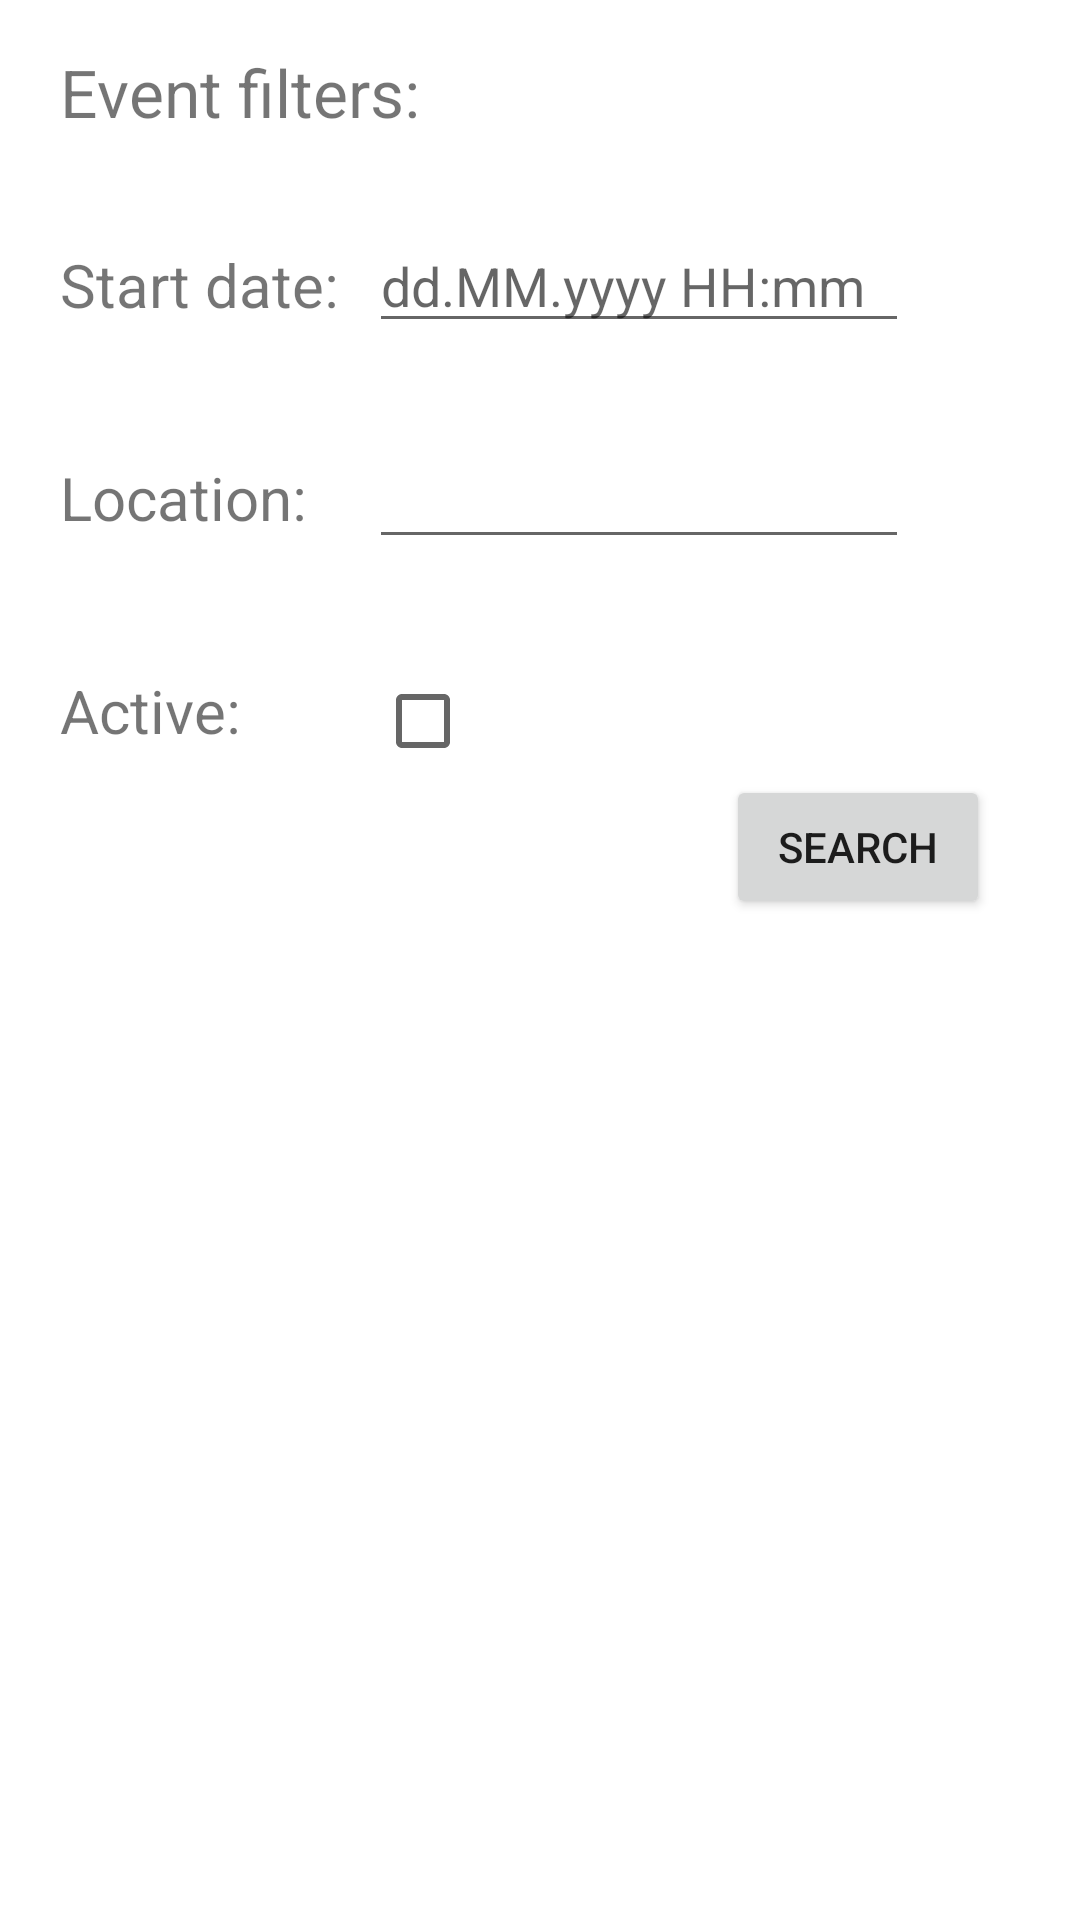

Here is an Android app screen rendered from its layout file. Give the layout XML and the strings, colors and styles it references.
<!-- AndroidManifest.xml: application theme Theme.TicketOffice -->
<!-- res/layout/fragment_dialog_events.xml -->
<?xml version="1.0" encoding="utf-8"?>
<androidx.constraintlayout.widget.ConstraintLayout xmlns:android="http://schemas.android.com/apk/res/android"
    xmlns:app="http://schemas.android.com/apk/res-auto"
    xmlns:tools="http://schemas.android.com/tools"
    android:layout_width="match_parent"
    android:layout_height="wrap_content"
    tools:context=".fragments.DialogNotificationsFragment">

    <CheckBox
        android:id="@+id/dialog_events_active_cb"
        android:layout_width="35dp"
        android:layout_height="36dp"
        android:layout_marginStart="44dp"
        android:layout_marginTop="36dp"
        app:layout_constraintEnd_toEndOf="parent"
        app:layout_constraintHorizontal_bias="0.0"
        app:layout_constraintStart_toEndOf="@+id/events_fragment_active_tv"
        app:layout_constraintTop_toBottomOf="@+id/events_fragment_location_et" />

    <TextView
        android:id="@+id/events_fragment_active_tv"
        android:layout_width="61dp"
        android:layout_height="31dp"
        android:layout_marginStart="20dp"
        android:layout_marginTop="40dp"
        android:text="@string/events_fragment_active_tv"
        android:textSize="20sp"
        app:layout_constraintStart_toStartOf="parent"
        app:layout_constraintTop_toBottomOf="@+id/events_fragment_location_tv" />

    <TextView
        android:id="@+id/events_fragment_location_tv"
        android:layout_width="85dp"
        android:layout_height="31dp"
        android:layout_marginStart="20dp"
        android:layout_marginTop="40dp"
        android:text="@string/events_fragment_location_tv"
        android:textSize="20sp"
        app:layout_constraintStart_toStartOf="parent"
        app:layout_constraintTop_toBottomOf="@+id/events_fragment_start_date_tv" />

    <TextView
        android:id="@+id/events_fragment_title"
        android:layout_width="wrap_content"
        android:layout_height="wrap_content"
        android:layout_marginStart="20dp"
        android:layout_marginTop="16dp"
        android:text="@string/events_fragment_title"
        android:textSize="22sp"
        app:layout_constraintEnd_toEndOf="parent"
        app:layout_constraintHorizontal_bias="0.0"
        app:layout_constraintStart_toStartOf="parent"
        app:layout_constraintTop_toTopOf="parent" />

    <Button
        android:id="@+id/events_fragment_btn_search"
        android:layout_width="wrap_content"
        android:layout_height="wrap_content"
        android:layout_marginEnd="30dp"
        android:layout_marginBottom="16dp"
        android:text="@string/events_fragment_btn_search"
        app:layout_constraintBottom_toBottomOf="parent"
        app:layout_constraintEnd_toEndOf="parent"
        app:layout_constraintTop_toBottomOf="@+id/dialog_events_active_cb"
        app:layout_constraintVertical_bias="0.0" />

    <TextView
        android:id="@+id/events_fragment_start_date_tv"
        android:layout_width="100dp"
        android:layout_height="31dp"
        android:layout_marginStart="20dp"
        android:layout_marginTop="36dp"
        android:text="@string/events_fragment_start_date_tv"
        android:textSize="20sp"
        app:layout_constraintStart_toStartOf="parent"
        app:layout_constraintTop_toBottomOf="@+id/events_fragment_title" />

    <EditText
        android:id="@+id/events_fragment_start_date_et"
        android:layout_width="180dp"
        android:layout_height="40dp"
        android:layout_marginStart="3dp"
        android:layout_marginTop="29dp"
        android:layout_marginEnd="20dp"
        android:ems="10"
        android:hint="@string/events_fragment_start_date_et"
        android:inputType="datetime"
        app:layout_constraintEnd_toEndOf="parent"
        app:layout_constraintHorizontal_bias="0.0"
        app:layout_constraintStart_toEndOf="@+id/events_fragment_start_date_tv"
        app:layout_constraintTop_toBottomOf="@+id/events_fragment_title" />

    <EditText
        android:id="@+id/events_fragment_location_et"
        android:layout_width="180dp"
        android:layout_height="40dp"
        android:layout_marginStart="18dp"
        android:layout_marginTop="32dp"
        android:layout_marginEnd="20dp"
        android:ems="10"
        android:inputType="text"
        app:layout_constraintEnd_toEndOf="parent"
        app:layout_constraintHorizontal_bias="0.0"
        app:layout_constraintStart_toEndOf="@+id/events_fragment_location_tv"
        app:layout_constraintTop_toBottomOf="@+id/events_fragment_start_date_et" />

</androidx.constraintlayout.widget.ConstraintLayout>
<!-- resources referenced by this layout -->
<resources>
  <string name="events_fragment_active_tv">Active: </string>
  <string name="events_fragment_btn_search">Search</string>
  <string name="events_fragment_location_tv">Location: </string>
  <string name="events_fragment_start_date_et">dd.MM.yyyy HH:mm</string>
  <string name="events_fragment_start_date_tv">Start date: </string>
  <string name="events_fragment_title">Event filters: </string>
  <style name="Theme.TicketOffice" parent="Theme.MaterialComponents.DayNight.DarkActionBar">
          
          <item name="colorPrimary">@color/purple_500</item>
          <item name="colorPrimaryVariant">@color/purple_700</item>
          <item name="colorOnPrimary">@color/white</item>
          
          <item name="colorSecondary">@color/teal_200</item>
          <item name="colorSecondaryVariant">@color/teal_700</item>
          <item name="colorOnSecondary">@color/black</item>
          
          <item name="android:statusBarColor" tools:targetApi="l">?attr/colorPrimaryVariant</item>
          
          <item name="windowActionBar">false</item>
          <item name="windowNoTitle">true</item>
      </style>
  <!-- not gathered from this repository: default colours our renderer supplied (Android Studio template values) -->
  <color name="purple_500">#FF6200EE</color>
  <color name="purple_700">#FF3700B3</color>
  <color name="teal_200">#FF03DAC5</color>
  <color name="teal_700">#FF018786</color>
  <color name="black">#FF000000</color>
  <color name="white">#FFFFFFFF</color>
</resources>
